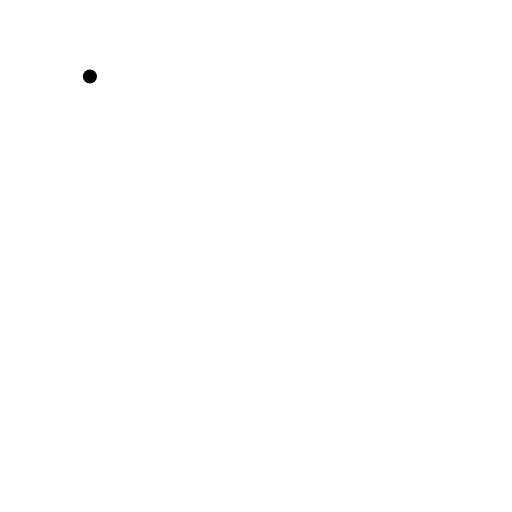
t = 0.00 s
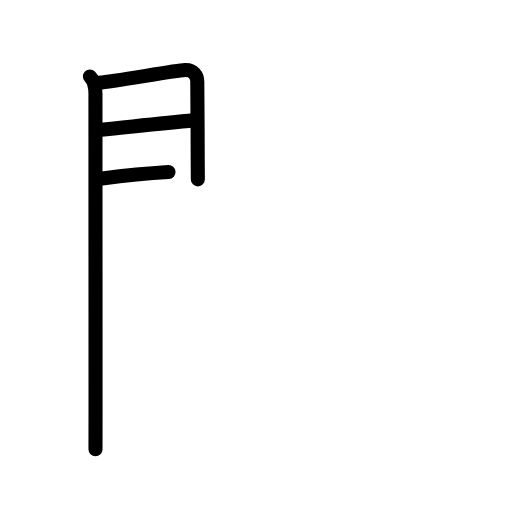
t = 3.75 s
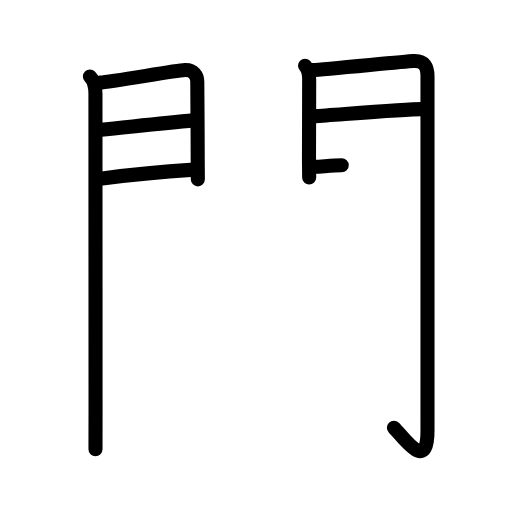
t = 7.25 s
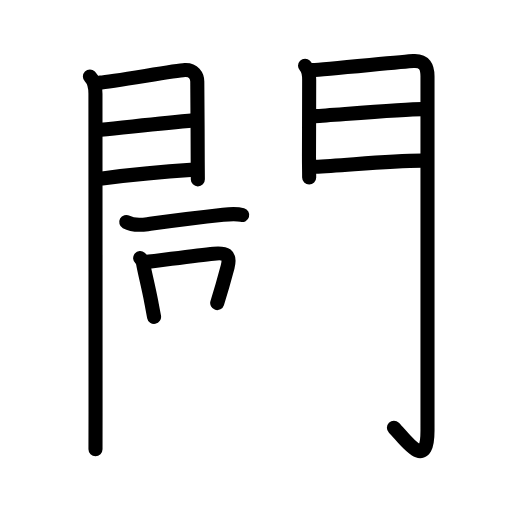
t = 10.75 s
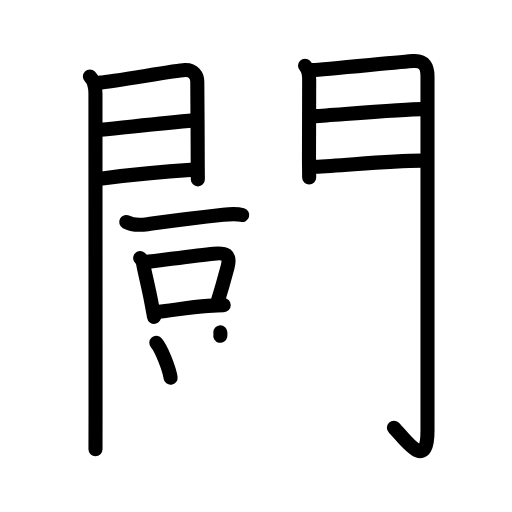
t = 13.38 s
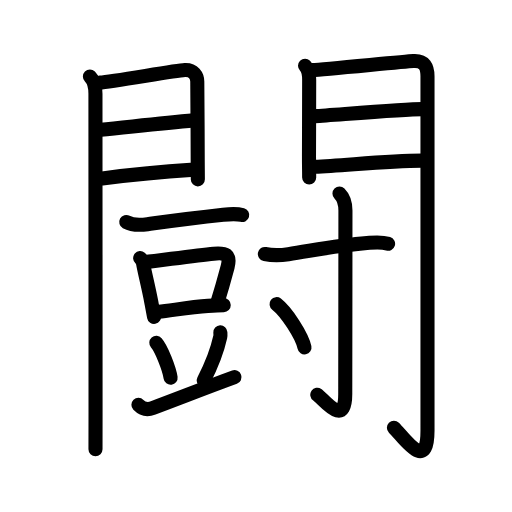
t = 18.00 s

The animated SVG that drew these frames (rendered in a browser with its animation timeline set to each time). Animation: 58 SMIL elements (animate=58); one cycle of 18.00 s.

<?xml version="1.0" encoding="UTF-8"?>
<!--
AniKanjiVG is licensed by CC-BY-SA Paul C. Sommerhoff (https://bitbucket.org/sommerhoff/anikanjivg).
AniKanjiVG uses KanjiVG which is licensed by CC-BY-SA Ulrich Apel (http://kanjivg.tagaini.net).
See also http://creativecommons.org/licenses/by-sa/3.0/
-->
<svg xmlns:kvg='http://kanjivg.tagaini.net' xmlns='http://www.w3.org/2000/svg' width='109' height='109' viewBox='0 0 109 109' style='fill:none;stroke:#000000;stroke-width:3;stroke-linecap:round;stroke-linejoin:round;' id="kvg:kanji_095d8"><g id="kvg:095d8" kvg:element="闘"><g id="kvg:095d8-g1" kvg:element="門" kvg:position="kamae" kvg:radical="general"><g id="kvg:095d8-g2" kvg:position="left"><path id="kvg:095d8-s1" kvg:type="㇑" d="M19.14,16.29c1.03,1.03,1.18,2.21,1.18,3.65c0,0.62,0.02,48.76,0.02,67.94c0,4.61,0,7.55-0.01,7.75"><animate attributeName="d" begin="0.0s" dur="0.3333333333333333s" from="M19.14,16.29C19.14,16.29,19.14,16.29,19.14,16.29" to="M19.14,16.29c1.03,1.03,1.18,2.21,1.18,3.65" />
<animate attributeName="d" begin="0.3333333333333333s" dur="0.3333333333333333s" from="M19.14,16.29c1.03,1.03,1.18,2.21,1.18,3.65c0,0,0,0,0,0,0" to="M19.14,16.29c1.03,1.03,1.18,2.21,1.18,3.65c0,0.62,0.02,48.76,0.02,67.94" />
<animate attributeName="d" begin="0.6666666666666666s" dur="0.3333333333333333s" from="M19.14,16.29c1.03,1.03,1.18,2.21,1.18,3.65c0,0.62,0.02,48.76,0.02,67.94c0,0,0,0,0,0,0" to="M19.14,16.29c1.03,1.03,1.18,2.21,1.18,3.65c0,0.62,0.02,48.76,0.02,67.94c0,4.61,0,7.55-0.01,7.75" />
</path>
<path id="kvg:095d8-s2" kvg:type="㇕a" d="M21.27,17.58c2.44-0.1,15.86-2.55,18.08-2.67c1.85-0.1,2.65,1.2,2.65,2.46c0,1.15,0.09,11.12,0.09,16.62c0,0.6,0.03,3.58,0.03,4.19"><animate attributeName="d" begin="1.0s" dur="0.25s" from="M21.27,17.58C21.27,17.58,21.27,17.58,21.27,17.58" to="M21.27,17.58c2.44-0.1,15.86-2.55,18.08-2.67" />
<animate attributeName="d" begin="1.25s" dur="0.25s" from="M21.27,17.58c2.44-0.1,15.86-2.55,18.08-2.67c0,0,0,0,0,0,0" to="M21.27,17.58c2.44-0.1,15.86-2.55,18.08-2.67c1.85-0.1,2.65,1.2,2.65,2.46" />
<animate attributeName="d" begin="1.5s" dur="0.25s" from="M21.27,17.58c2.44-0.1,15.86-2.55,18.08-2.67c1.85-0.1,2.65,1.2,2.65,2.46c0,0,0,0,0,0,0" to="M21.27,17.58c2.44-0.1,15.86-2.55,18.08-2.67c1.85-0.1,2.65,1.2,2.65,2.46c0,1.15,0.09,11.12,0.09,16.62" />
<animate attributeName="d" begin="1.75s" dur="0.25s" from="M21.27,17.58c2.44-0.1,15.86-2.55,18.08-2.67c1.85-0.1,2.65,1.2,2.65,2.46c0,1.15,0.09,11.12,0.09,16.62c0,0,0,0,0,0,0" to="M21.27,17.58c2.44-0.1,15.86-2.55,18.08-2.67c1.85-0.1,2.65,1.2,2.65,2.46c0,1.15,0.09,11.12,0.09,16.62c0,0.6,0.03,3.58,0.03,4.19" />
<animate attributeName="d" begin="0s" dur="1.0s" from="M-100,-100" to="M-100,-100" />
</path>
<path id="kvg:095d8-s3" kvg:type="㇐a" d="M21.45,27.64c5.99-0.59,12.67-1.39,19.88-2.01"><animate attributeName="d" begin="2.0s" dur="1.0s" from="M21.45,27.64C21.45,27.64,21.45,27.64,21.45,27.64" to="M21.45,27.64c5.99-0.59,12.67-1.39,19.88-2.01" />
<animate attributeName="d" begin="0s" dur="2.0s" from="M-100,-100" to="M-100,-100" />
</path>
<path id="kvg:095d8-s4" kvg:type="㇐a" d="M21.77,37.98c4.73-0.6,13.48-1.48,18.81-1.81"><animate attributeName="d" begin="3.0s" dur="1.0s" from="M21.77,37.98C21.77,37.98,21.77,37.98,21.77,37.98" to="M21.77,37.98c4.73-0.6,13.48-1.48,18.81-1.81" />
<animate attributeName="d" begin="0s" dur="3.0s" from="M-100,-100" to="M-100,-100" />
</path>
</g>
<g id="kvg:095d8-g3" kvg:position="right"><path id="kvg:095d8-s5" kvg:type="㇑" d="M64.94,14.01c0.84,0.84,0.88,1.86,0.88,2.98c0,0.55-0.02,10.53-0.04,16.26c0,1.97,0.04,3.38,0.04,4.52"><animate attributeName="d" begin="4.0s" dur="0.3333333333333333s" from="M64.94,14.01C64.94,14.01,64.94,14.01,64.94,14.01" to="M64.94,14.01c0.84,0.84,0.88,1.86,0.88,2.98" />
<animate attributeName="d" begin="4.333333333333333s" dur="0.3333333333333333s" from="M64.94,14.01c0.84,0.84,0.88,1.86,0.88,2.98c0,0,0,0,0,0,0" to="M64.94,14.01c0.84,0.84,0.88,1.86,0.88,2.98c0,0.55-0.02,10.53-0.04,16.26" />
<animate attributeName="d" begin="4.666666666666667s" dur="0.3333333333333333s" from="M64.94,14.01c0.84,0.84,0.88,1.86,0.88,2.98c0,0.55-0.02,10.53-0.04,16.26c0,0,0,0,0,0,0" to="M64.94,14.01c0.84,0.84,0.88,1.86,0.88,2.98c0,0.55-0.02,10.53-0.04,16.26c0,1.97,0.04,3.38,0.04,4.52" />
<animate attributeName="d" begin="0s" dur="4.0s" from="M-100,-100" to="M-100,-100" />
</path>
<path id="kvg:095d8-s6" kvg:type="㇆a" d="M66.55,14.91c2.49-0.11,19.21-1.79,21.49-1.92c2.36-0.13,2.97,1.28,2.97,3.26c0,20.74,0,61.66,0,75.44c0,9.05-4.98,1.53-7.15-0.64"><animate attributeName="d" begin="5.0s" dur="0.25s" from="M66.55,14.91C66.55,14.91,66.55,14.91,66.55,14.91" to="M66.55,14.91c2.49-0.11,19.21-1.79,21.49-1.92" />
<animate attributeName="d" begin="5.25s" dur="0.25s" from="M66.55,14.91c2.49-0.11,19.21-1.79,21.49-1.92c0,0,0,0,0,0,0" to="M66.55,14.91c2.49-0.11,19.21-1.79,21.49-1.92c2.36-0.13,2.97,1.28,2.97,3.26" />
<animate attributeName="d" begin="5.5s" dur="0.25s" from="M66.55,14.91c2.49-0.11,19.21-1.79,21.49-1.92c2.36-0.13,2.97,1.28,2.97,3.26c0,0,0,0,0,0,0" to="M66.55,14.91c2.49-0.11,19.21-1.79,21.49-1.92c2.36-0.13,2.97,1.28,2.97,3.26c0,20.74,0,61.66,0,75.44" />
<animate attributeName="d" begin="5.75s" dur="0.25s" from="M66.55,14.91c2.49-0.11,19.21-1.79,21.49-1.92c2.36-0.13,2.97,1.28,2.97,3.26c0,20.74,0,61.66,0,75.44c0,0,0,0,0,0,0" to="M66.55,14.91c2.49-0.11,19.21-1.79,21.49-1.92c2.36-0.13,2.97,1.28,2.97,3.26c0,20.74,0,61.66,0,75.44c0,9.05-4.98,1.53-7.15-0.64" />
<animate attributeName="d" begin="0s" dur="5.0s" from="M-100,-100" to="M-100,-100" />
</path>
<path id="kvg:095d8-s7" kvg:type="㇐a" d="M66.99,24.72c5.26-0.34,19.09-1.49,22.9-1.49"><animate attributeName="d" begin="6.0s" dur="1.0s" from="M66.99,24.72C66.99,24.72,66.99,24.72,66.99,24.72" to="M66.99,24.72c5.26-0.34,19.09-1.49,22.9-1.49" />
<animate attributeName="d" begin="0s" dur="6.0s" from="M-100,-100" to="M-100,-100" />
</path>
<path id="kvg:095d8-s8" kvg:type="㇐a" d="M67.05,35.51c6.32-0.26,15.2-1.26,22.8-1.31"><animate attributeName="d" begin="7.0s" dur="1.0s" from="M67.05,35.51C67.05,35.51,67.05,35.51,67.05,35.51" to="M67.05,35.51c6.32-0.26,15.2-1.26,22.8-1.31" />
<animate attributeName="d" begin="0s" dur="7.0s" from="M-100,-100" to="M-100,-100" />
</path>
</g>
</g>
<g id="kvg:095d8-g4" kvg:element="豆" kvg:position="left" kvg:phon="豆+寸"><g id="kvg:095d8-g5" kvg:position="top"><path id="kvg:095d8-s9" kvg:type="㇐" d="M26.88,47.26c1.12,0.62,2.38,0.76,4.54,0.46c5.04-0.68,8.44-1.16,16.09-2c1.33-0.15,2.73-0.31,4.05,0.06"><animate attributeName="d" begin="8.0s" dur="0.3333333333333333s" from="M26.88,47.26C26.88,47.26,26.88,47.26,26.88,47.26" to="M26.88,47.26c1.12,0.62,2.38,0.76,4.54,0.46" />
<animate attributeName="d" begin="8.333333333333334s" dur="0.3333333333333333s" from="M26.88,47.26c1.12,0.62,2.38,0.76,4.54,0.46c0,0,0,0,0,0,0" to="M26.88,47.26c1.12,0.62,2.38,0.76,4.54,0.46c5.04-0.68,8.44-1.16,16.09-2" />
<animate attributeName="d" begin="8.666666666666666s" dur="0.3333333333333333s" from="M26.88,47.26c1.12,0.62,2.38,0.76,4.54,0.46c5.04-0.68,8.44-1.16,16.09-2c0,0,0,0,0,0,0" to="M26.88,47.26c1.12,0.62,2.38,0.76,4.54,0.46c5.04-0.68,8.44-1.16,16.09-2c1.33-0.15,2.73-0.31,4.05,0.06" />
<animate attributeName="d" begin="0s" dur="8.0s" from="M-100,-100" to="M-100,-100" />
</path>
</g>
<g id="kvg:095d8-g6" kvg:position="bottom"><g id="kvg:095d8-g7" kvg:element="口"><path id="kvg:095d8-s10" kvg:type="㇑" d="M29.84,54.95c0.26,0.22,0.58,0.89,0.63,1.18c0.26,1.59,1.11,4.83,1.73,8.13c0.2,1.08,0.4,2.17,0.6,3.2"><animate attributeName="d" begin="9.0s" dur="0.3333333333333333s" from="M29.84,54.95C29.84,54.95,29.84,54.95,29.84,54.95" to="M29.84,54.95c0.26,0.22,0.58,0.89,0.63,1.18" />
<animate attributeName="d" begin="9.333333333333334s" dur="0.3333333333333333s" from="M29.84,54.95c0.26,0.22,0.58,0.89,0.63,1.18c0,0,0,0,0,0,0" to="M29.84,54.95c0.26,0.22,0.58,0.89,0.63,1.18c0.26,1.59,1.11,4.83,1.73,8.13" />
<animate attributeName="d" begin="9.666666666666666s" dur="0.3333333333333333s" from="M29.84,54.95c0.26,0.22,0.58,0.89,0.63,1.18c0.26,1.59,1.11,4.83,1.73,8.13c0,0,0,0,0,0,0" to="M29.84,54.95c0.26,0.22,0.58,0.89,0.63,1.18c0.26,1.59,1.11,4.83,1.73,8.13c0.2,1.08,0.4,2.17,0.6,3.2" />
<animate attributeName="d" begin="0s" dur="9.0s" from="M-100,-100" to="M-100,-100" />
</path>
<path id="kvg:095d8-s11" kvg:type="㇕b" d="M30.83,55.81c3.31-0.36,10.76-1.45,14.67-1.81c2.48-0.23,3.66,0.14,2.96,2.81c-0.51,1.93-1.11,4.19-2.22,7.71"><animate attributeName="d" begin="10.0s" dur="0.3333333333333333s" from="M30.83,55.81C30.83,55.81,30.83,55.81,30.83,55.81" to="M30.83,55.81c3.31-0.36,10.76-1.45,14.67-1.81" />
<animate attributeName="d" begin="10.333333333333334s" dur="0.3333333333333333s" from="M30.83,55.81c3.31-0.36,10.76-1.45,14.67-1.81c0,0,0,0,0,0,0" to="M30.83,55.81c3.31-0.36,10.76-1.45,14.67-1.81c2.48-0.23,3.66,0.14,2.96,2.81" />
<animate attributeName="d" begin="10.666666666666666s" dur="0.3333333333333333s" from="M30.83,55.81c3.31-0.36,10.76-1.45,14.67-1.81c2.48-0.23,3.66,0.14,2.96,2.81c0,0,0,0,0,0,0" to="M30.83,55.81c3.31-0.36,10.76-1.45,14.67-1.81c2.48-0.23,3.66,0.14,2.96,2.81c-0.51,1.93-1.11,4.19-2.22,7.71" />
<animate attributeName="d" begin="0s" dur="10.0s" from="M-100,-100" to="M-100,-100" />
</path>
<path id="kvg:095d8-s12" kvg:type="㇐b" d="M33.75,66.38c2.77-0.28,6.68-1.01,10.51-1.26c1.35-0.09,2.34-0.15,3.37-0.17"><animate attributeName="d" begin="11.0s" dur="0.5s" from="M33.75,66.38C33.75,66.38,33.75,66.38,33.75,66.38" to="M33.75,66.38c2.77-0.28,6.68-1.01,10.51-1.26" />
<animate attributeName="d" begin="11.5s" dur="0.5s" from="M33.75,66.38c2.77-0.28,6.68-1.01,10.51-1.26c0,0,0,0,0,0,0" to="M33.75,66.38c2.77-0.28,6.68-1.01,10.51-1.26c1.35-0.09,2.34-0.15,3.37-0.17" />
<animate attributeName="d" begin="0s" dur="11.0s" from="M-100,-100" to="M-100,-100" />
</path>
</g>
<path id="kvg:095d8-s13" kvg:type="㇔" d="M33.28,72.98c1.07,1.21,2.77,5.54,3.04,7.43"><animate attributeName="d" begin="12.0s" dur="1.0s" from="M33.28,72.98C33.28,72.98,33.28,72.98,33.28,72.98" to="M33.28,72.98c1.07,1.21,2.77,5.54,3.04,7.43" />
<animate attributeName="d" begin="0s" dur="12.0s" from="M-100,-100" to="M-100,-100" />
</path>
<path id="kvg:095d8-s14" kvg:type="㇒" d="M46.91,70.76c0.01,0.24,0.06,0.63-0.02,0.97c-0.64,2.89-1.64,5.64-3.52,9.27"><animate attributeName="d" begin="13.0s" dur="0.5s" from="M46.91,70.76C46.91,70.76,46.91,70.76,46.91,70.76" to="M46.91,70.76c0.01,0.24,0.06,0.63-0.02,0.97" />
<animate attributeName="d" begin="13.5s" dur="0.5s" from="M46.91,70.76c0.01,0.24,0.06,0.63-0.02,0.97c0,0,0,0,0,0,0" to="M46.91,70.76c0.01,0.24,0.06,0.63-0.02,0.97c-0.64,2.89-1.64,5.64-3.52,9.27" />
<animate attributeName="d" begin="0s" dur="13.0s" from="M-100,-100" to="M-100,-100" />
</path>
<path id="kvg:095d8-s15" kvg:type="㇀/㇐" d="M29.47,86.2c0.78,0.8,1.92,1.09,3.14,0.64c6.27-2.34,10.27-3.96,17.31-6.54"><animate attributeName="d" begin="14.0s" dur="0.5s" from="M29.47,86.2C29.47,86.2,29.47,86.2,29.47,86.2" to="M29.47,86.2c0.78,0.8,1.92,1.09,3.14,0.64" />
<animate attributeName="d" begin="14.5s" dur="0.5s" from="M29.47,86.2c0.78,0.8,1.92,1.09,3.14,0.64c0,0,0,0,0,0,0" to="M29.47,86.2c0.78,0.8,1.92,1.09,3.14,0.64c6.27-2.34,10.27-3.96,17.31-6.54" />
<animate attributeName="d" begin="0s" dur="14.0s" from="M-100,-100" to="M-100,-100" />
</path>
</g>
</g>
<g id="kvg:095d8-g8" kvg:element="寸" kvg:position="right"><path id="kvg:095d8-s16" kvg:type="㇐" d="M56.39,54.07c1.49,0.3,3.47,0.27,5.01,0.04c5.41-0.82,10.7-1.89,16.73-2.37c1.58-0.12,2.97-0.31,4.49,0.15"><animate attributeName="d" begin="15.0s" dur="0.3333333333333333s" from="M56.39,54.07C56.39,54.07,56.39,54.07,56.39,54.07" to="M56.39,54.07c1.49,0.3,3.47,0.27,5.01,0.04" />
<animate attributeName="d" begin="15.333333333333334s" dur="0.3333333333333333s" from="M56.39,54.07c1.49,0.3,3.47,0.27,5.01,0.04c0,0,0,0,0,0,0" to="M56.39,54.07c1.49,0.3,3.47,0.27,5.01,0.04c5.41-0.82,10.7-1.89,16.73-2.37" />
<animate attributeName="d" begin="15.666666666666666s" dur="0.3333333333333333s" from="M56.39,54.07c1.49,0.3,3.47,0.27,5.01,0.04c5.41-0.82,10.7-1.89,16.73-2.37c0,0,0,0,0,0,0" to="M56.39,54.07c1.49,0.3,3.47,0.27,5.01,0.04c5.41-0.82,10.7-1.89,16.73-2.37c1.58-0.12,2.97-0.31,4.49,0.15" />
<animate attributeName="d" begin="0s" dur="15.0s" from="M-100,-100" to="M-100,-100" />
</path>
<path id="kvg:095d8-s17" kvg:type="㇚" d="M72.27,41.21c1.01,1.01,1.27,2.17,1.27,3.63c0,12.5-0.04,36-0.04,39.04c0,7.37-4.6,1.09-5.95,0.15"><animate attributeName="d" begin="16.0s" dur="0.3333333333333333s" from="M72.27,41.21C72.27,41.21,72.27,41.21,72.27,41.21" to="M72.27,41.21c1.01,1.01,1.27,2.17,1.27,3.63" />
<animate attributeName="d" begin="16.333333333333332s" dur="0.3333333333333333s" from="M72.27,41.21c1.01,1.01,1.27,2.17,1.27,3.63c0,0,0,0,0,0,0" to="M72.27,41.21c1.01,1.01,1.27,2.17,1.27,3.63c0,12.5-0.04,36-0.04,39.04" />
<animate attributeName="d" begin="16.666666666666668s" dur="0.3333333333333333s" from="M72.27,41.21c1.01,1.01,1.27,2.17,1.27,3.63c0,12.5-0.04,36-0.04,39.04c0,0,0,0,0,0,0" to="M72.27,41.21c1.01,1.01,1.27,2.17,1.27,3.63c0,12.5-0.04,36-0.04,39.04c0,7.37-4.6,1.09-5.95,0.15" />
<animate attributeName="d" begin="0s" dur="16.0s" from="M-100,-100" to="M-100,-100" />
</path>
<path id="kvg:095d8-s18" kvg:type="㇔" d="M58.88,64.75c2.1,1.63,5.42,6.69,5.94,9.22"><animate attributeName="d" begin="17.0s" dur="1.0s" from="M58.88,64.75C58.88,64.75,58.88,64.75,58.88,64.75" to="M58.88,64.75c2.1,1.63,5.42,6.69,5.94,9.22" />
<animate attributeName="d" begin="0s" dur="17.0s" from="M-100,-100" to="M-100,-100" />
</path>
</g>
</g>
</svg>
